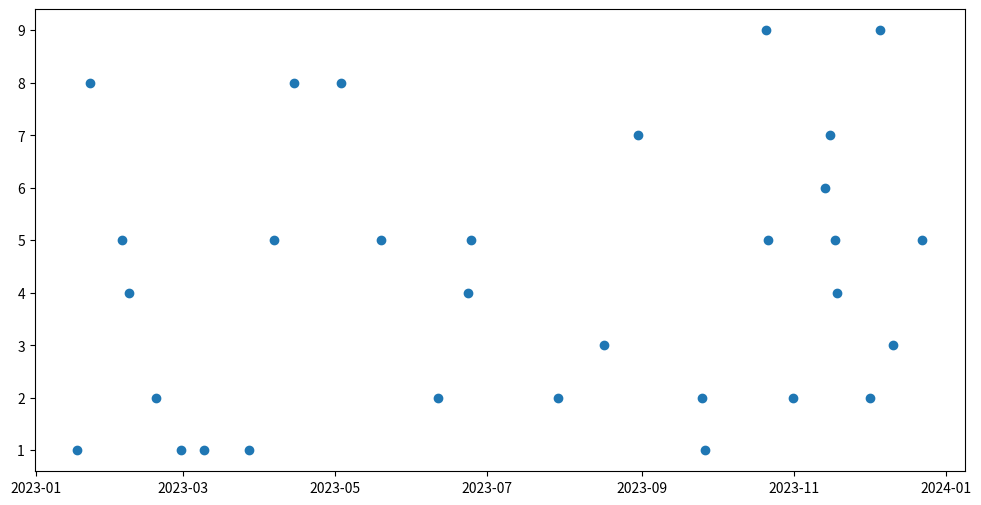
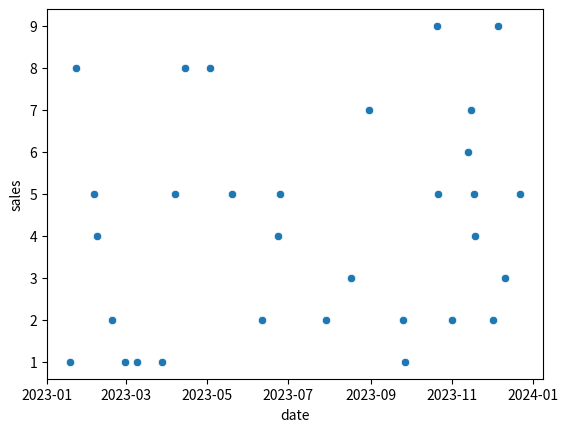

Reproduce these figures in Python, in order.
import pandas as pd
import numpy as np

# Create a list of dates in string format
date_strings = [
    '2023-02-18 08:45', '2023-01-17 14:30', '2023-05-03 09:15', '2023-02-04 16:20', '2023-12-05 12:00',
    '2023-04-06 18:50', '2023-02-07 10:25', '2023-12-22 13:40', '2023-03-09 11:00', '2023-12-10 15:30',
    '2023-06-11 09:10', '2023-12-01 17:00', '2023-11-13 08:15', '2023-04-14 12:30', '2023-11-15 14:20',
    '2023-08-16 19:45', '2023-11-17 10:10', '2023-11-18 11:50', '2023-05-19 13:30', '2023-10-20 18:25',
    '2023-10-21 14:05', '2023-01-22 15:35', '2023-06-23 09:55', '2023-06-24 16:45', '2023-09-25 08:20',
    '2023-09-26 12:15', '2023-03-27 18:30', '2023-02-28 10:50', '2023-07-29 13:05', '2023-08-30 14:40',
    '2023-10-31 17:55']

categories = ['Electronics', 'Clothing', 'Groceries', 'Home', 'Sport']
category_data = np.random.choice(categories, size=len(date_strings))

sales_data = np.random.randint(1,10, size=len(date_strings))

sales_df = pd.DataFrame({'date': date_strings,
                         'category': category_data,
                         'sales': sales_data})

sales_df

sales_df.info()

sales_df['date'] = pd.to_datetime(sales_df['date'])

sales_df.head()

sales_df.info()

sales_df.head()

#sales_df['date'].dt.year
#sales_df['date'].dt.month
sales_df['date'].dt.day
#sales_df['date'].dt.weekday

#sales_df['date'].dt.hour
#sales_df['date'].dt.minute
#sales_df['date'].dt.second
#sales_df['date'].dt.microsecond
#sales_df['date'].dt.nanosecond

sales_df['year'] = sales_df['date'].dt.year
sales_df['month'] = sales_df['date'].dt.month
sales_df['day'] = sales_df['date'].dt.day
sales_df['weekday'] = sales_df['date'].dt.weekday

sales_df['hour'] = sales_df['date'].dt.hour
sales_df['minute'] = sales_df['date'].dt.minute

sales_df.head()

# we can sort on dates, since it is an ordered entity

sales_df.sort_values(by='date')

december_filter =  sales_df['month'] == 12

sales_df[december_filter]



december_filter = sales_df['date'].dt.month == 12

sales_df[december_filter]

tuesday_filter = sales_df['date'].dt.weekday == 1    # Tuesday is represented by 1

sales_df[tuesday_filter]


sales_df[tuesday_filter & december_filter]    # yiels all sales on Tuesdays in December

winter_months_filter = sales_df['date'].dt.month.isin([12, 1, 2])

sales_df[winter_months_filter]

summer_months_filter = sales_df['date'].dt.month.between(6, 8)

sales_df[summer_months_filter]

morning_hours_filter = sales_df['date'].dt.hour.between(8, 11)

# morning_hours_filter = sales_df['date'].dt.hour.isin([8, 9, 10, 11])

sales_df[morning_hours_filter]

# all sales conducted outside hours 8-11 in the morning

sales_df[~morning_hours_filter]

sales_df.head()

import matplotlib.pyplot as plt

plt.figure(figsize=(12, 6))
plt.scatter(sales_df['date'], sales_df['sales'])

plt.show()

import seaborn as sns

sns.scatterplot(data=sales_df, x='date', y='sales')
plt.show()


def indicator_to_string_converter(indicator: int) -> str:

    indicator_to_string = {0: 'Monday', 1: 'Tuesday', 2: 'Wednesday', 3: 'Thursday', 
                           4: 'Friday', 5: 'Saturday', 6: 'Sunday'}
    
    return indicator_to_string[indicator]


indicator_to_string_converter(6)

sales_df['weekday (strings)'] = sales_df['weekday'].apply(indicator_to_string_converter)

sales_df.head()

# this one exists now too apparently

sales_df['date'].dt.day_name()

from datetime import datetime

then = datetime.now()

now = datetime.now()

print(then)
print(now)

print(now-then)   # possible to subtract datetime objects - we then get the distance in time from then to now





data = {'date': ['01/02/2025 08:30', '15/03/2025 10:45', '28/04/2025 14:20']}
df = pd.DataFrame(data)

df


df['date'] = pd.to_datetime(df['date'], format='%d/%m/%Y %H:%M')

df
